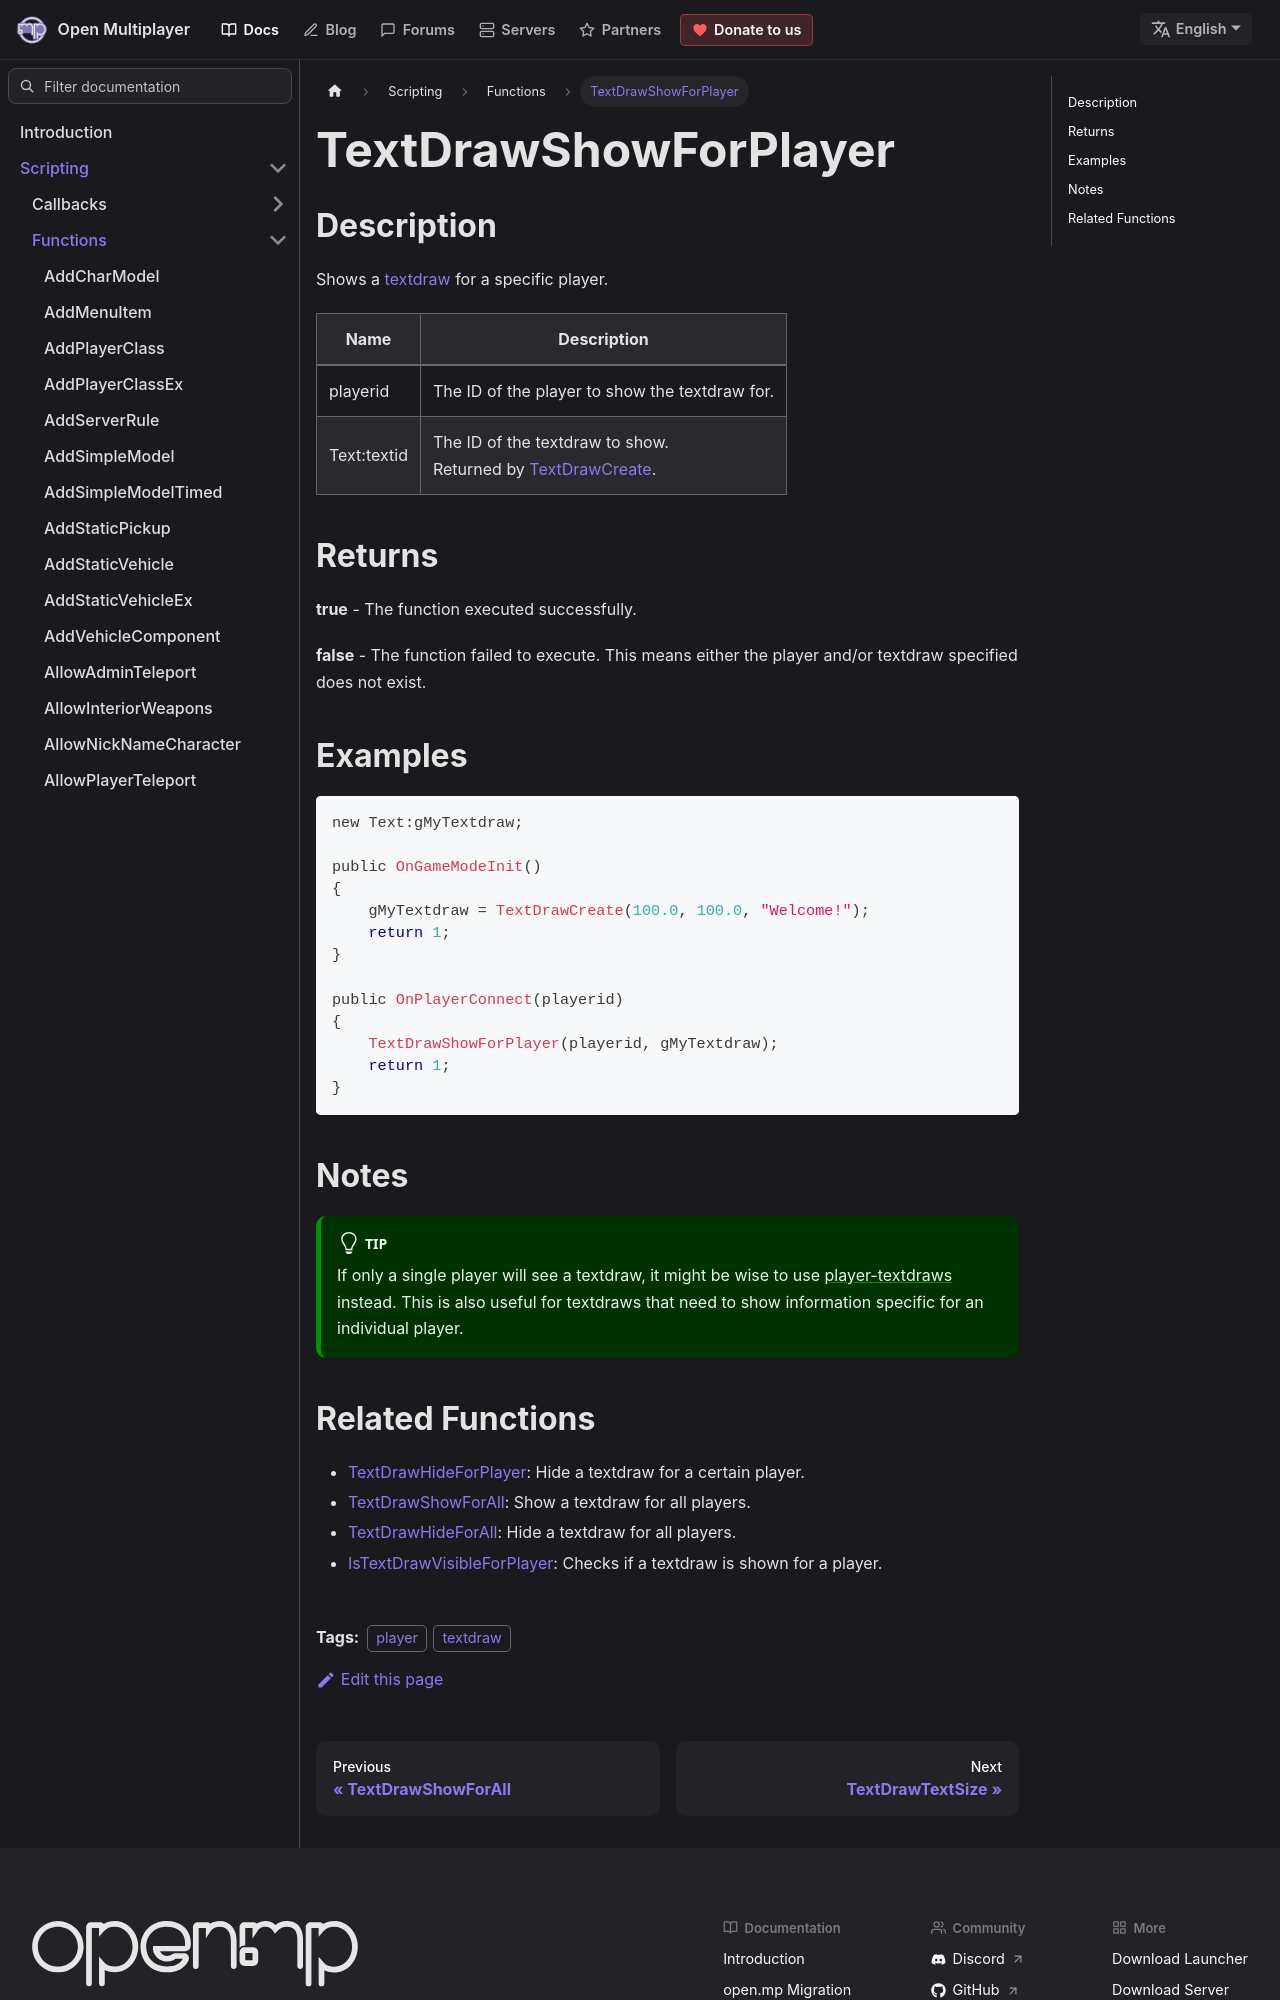

repository: openmultiplayer/web · page: docs/scripting/functions/TextDrawShowForPlayer.html · generator: docusaurus

---
title: TextDrawShowForPlayer
sidebar_label: TextDrawShowForPlayer
description: Shows a textdraw for a specific player.
tags: ["player", "textdraw"]
---

## Description

Shows a [textdraw](TextDrawCreate) for a specific player.

| Name        | Description                                                                        |
| ----------- | ---------------------------------------------------------------------------------- |
| playerid    | The ID of the player to show the textdraw for.                                     |
| Text:textid | The ID of the textdraw to show.<br />Returned by [TextDrawCreate](TextDrawCreate). |

## Returns

**true** - The function executed successfully.

**false** - The function failed to execute. This means either the player and/or textdraw specified does not exist.

## Examples

```c
new Text:gMyTextdraw;

public OnGameModeInit()
{
    gMyTextdraw = TextDrawCreate(100.0, 100.0, "Welcome!");
    return 1;
}

public OnPlayerConnect(playerid)
{
    TextDrawShowForPlayer(playerid, gMyTextdraw);
    return 1;
}
```

## Notes

:::tip

If only a single player will see a textdraw, it might be wise to use [player-textdraws](CreatePlayerTextDraw) instead. This is also useful for textdraws that need to show information specific for an individual player.

:::
